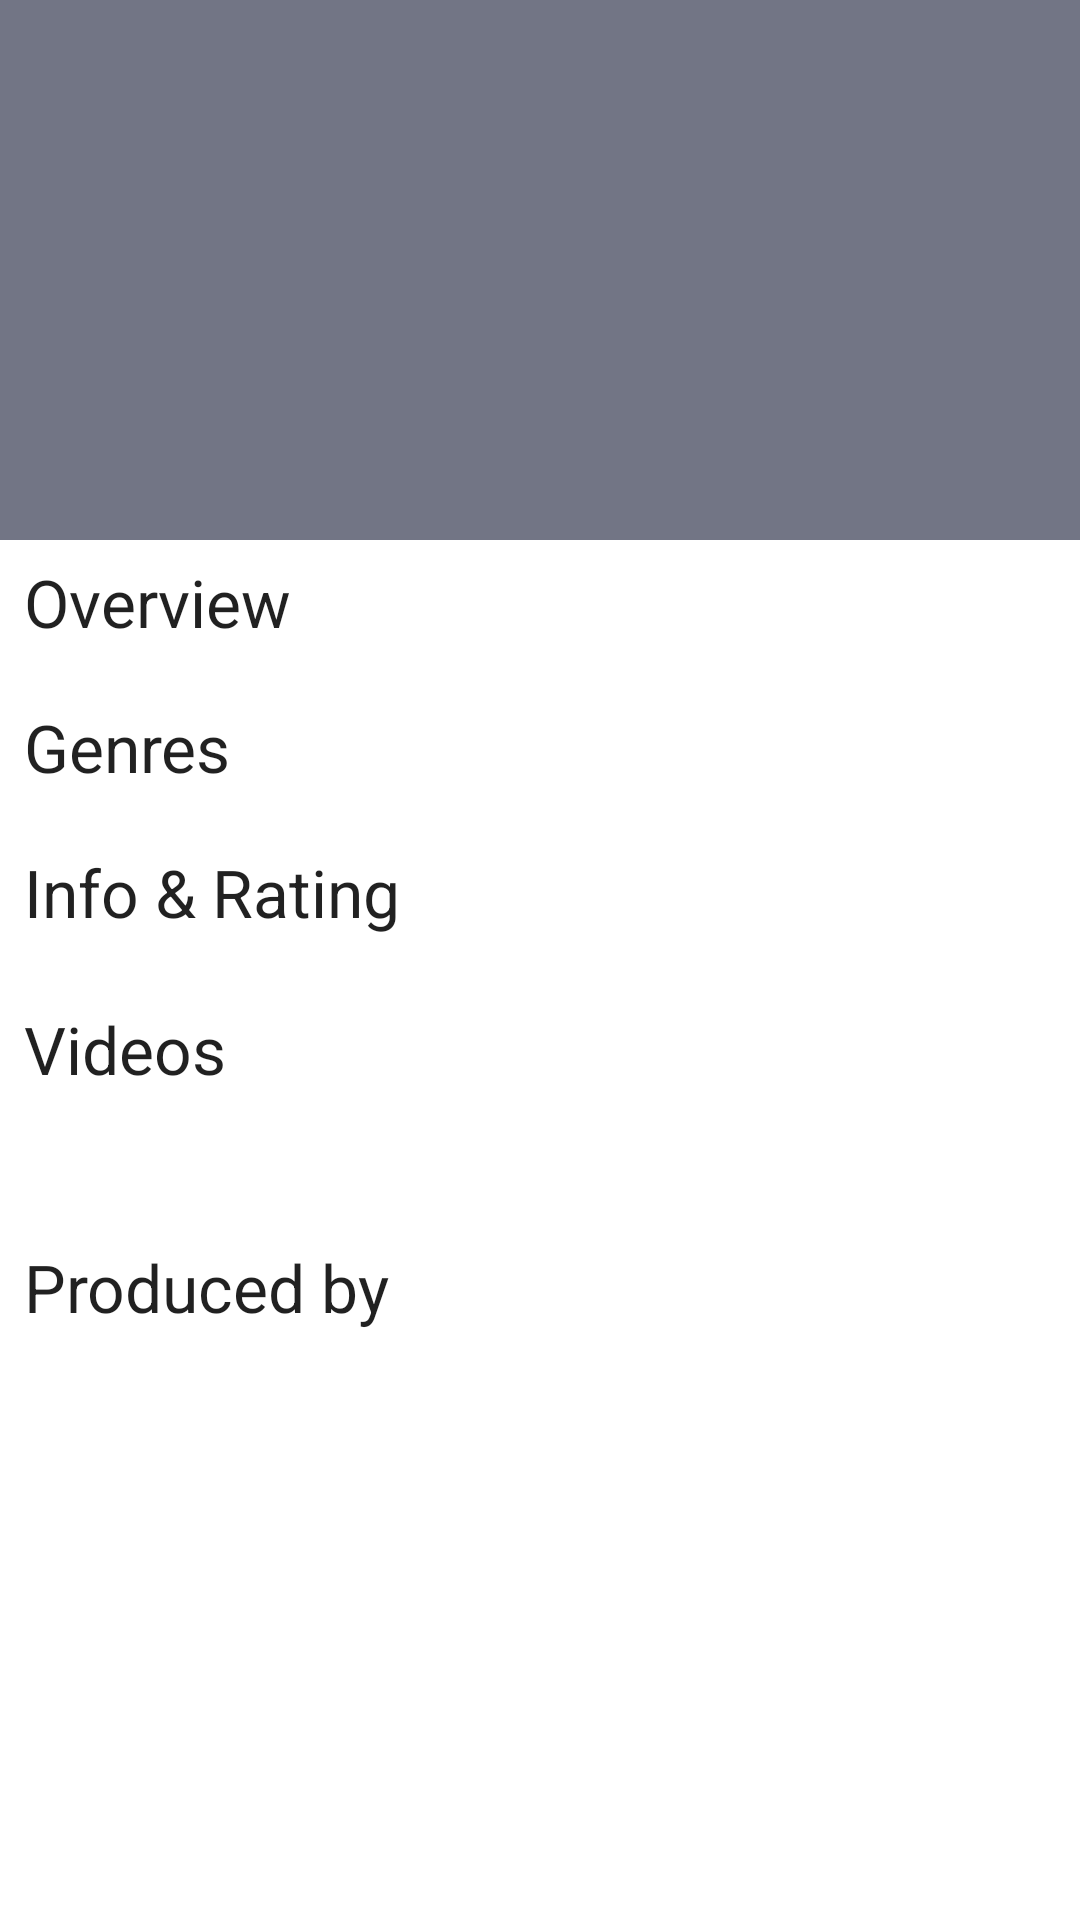

The Android layout XML behind this screen, and the referenced resources:
<!-- AndroidManifest.xml: activity theme AppTheme.NoActionAndStatusBar -->
<!-- res/layout/activity_movie_detail.xml -->
<?xml version="1.0" encoding="utf-8"?>
<androidx.coordinatorlayout.widget.CoordinatorLayout xmlns:android="http://schemas.android.com/apk/res/android"
    xmlns:app="http://schemas.android.com/apk/res-auto"
    xmlns:tools="http://schemas.android.com/tools"
    android:layout_width="match_parent"
    android:fitsSystemWindows="true"
    android:layout_height="match_parent"
    tools:context=".ui.MovieDetailActivity">

    <com.google.android.material.appbar.AppBarLayout
        android:id="@+id/app_bar"
        android:layout_width="match_parent"
        android:layout_height="180dp"
        android:fitsSystemWindows="true"
        android:theme="@style/Theme.MovieApp.AppBarOverlay">

        <com.google.android.material.appbar.CollapsingToolbarLayout
            android:layout_width="match_parent"
            android:layout_height="match_parent"
            android:fitsSystemWindows="true"
            app:contentScrim="?attr/colorPrimary"
            app:layout_scrollFlags="scroll|exitUntilCollapsed"
            app:expandedTitleGravity="bottom"
            android:theme="@style/Theme.MovieApp.AppBarOverlay">


            <ImageView
                android:id="@+id/movie_image"
                android:transitionName="mimage"
                android:layout_width="match_parent"
                android:layout_height="match_parent"
                android:fitsSystemWindows="true"
                android:scaleType="centerCrop"
                app:layout_collapseMode="parallax" />

            <View
                android:layout_width="match_parent"
                android:layout_height="match_parent"
                android:background="@drawable/content_scrim"
                android:layout_gravity="bottom"/>


            <androidx.appcompat.widget.Toolbar
                android:id="@+id/toolbar"
                android:layout_width="match_parent"
                android:layout_height="?attr/actionBarSize"
                android:background="@android:color/transparent"
                app:layout_collapseMode="pin"
                app:popupTheme="@style/Theme.MovieApp.PopupOverlay" />

        </com.google.android.material.appbar.CollapsingToolbarLayout>
    </com.google.android.material.appbar.AppBarLayout>

    <include layout="@layout/content_movie_detail" />

    <com.google.android.material.floatingactionbutton.FloatingActionButton
        android:id="@+id/fab"
        android:layout_width="wrap_content"
        android:layout_height="wrap_content"
        android:layout_gravity="bottom|end"
        android:layout_marginEnd="@dimen/fab_margin"
        android:layout_marginBottom="16dp"
        android:visibility="gone"
        app:srcCompat="@android:drawable/ic_dialog_email" />

</androidx.coordinatorlayout.widget.CoordinatorLayout>
<!-- res/layout/content_movie_detail.xml (included above) -->
<?xml version="1.0" encoding="utf-8"?>
<androidx.core.widget.NestedScrollView xmlns:android="http://schemas.android.com/apk/res/android"
    xmlns:app="http://schemas.android.com/apk/res-auto"
    xmlns:tools="http://schemas.android.com/tools"
    android:layout_width="match_parent"
    app:layout_behavior="@string/appbar_scrolling_view_behavior"
    android:layout_height="match_parent">

    <LinearLayout
        android:paddingStart="8dp"
        android:paddingEnd="8dp"
        android:layout_width="match_parent"
        android:layout_height="match_parent"
        android:orientation="vertical"
        >

        <TextView
            android:layout_width="match_parent"
            android:layout_height="wrap_content"
            android:layout_marginTop="6dp"
            android:text="@string/movie_detail_overview"
            android:textAppearance="@style/TextAppearance.AppCompat.Large" />

        <TextView
            android:id="@+id/movie_resume"
            android:layout_width="match_parent"
            android:layout_height="wrap_content"
            app:layout_constraintBottom_toBottomOf="parent"
            app:layout_constraintEnd_toEndOf="parent"
            app:layout_constraintStart_toStartOf="parent"
            app:layout_constraintTop_toTopOf="parent"
            />

        <TextView
            android:id="@+id/released_date"
            android:layout_width="match_parent"
            android:layout_height="wrap_content"
            android:text="@string/movie_detail_genres"
            android:textAppearance="@style/TextAppearance.AppCompat.Large" />

        <TextView
            android:id="@+id/movie_genres"
            android:layout_width="wrap_content"
            android:layout_height="wrap_content" />

        <TextView
            android:id="@+id/info"
            android:layout_width="match_parent"
            android:layout_height="wrap_content"
            android:text="@string/movie_detail_info"
            android:textAppearance="@style/TextAppearance.AppCompat.Large" />
        <TextView
            android:id="@+id/movie_rating"
            android:layout_width="wrap_content"
            android:layout_height="wrap_content" />
        <TextView
            android:id="@+id/videos"
            android:layout_width="match_parent"
            android:layout_height="wrap_content"
            android:layout_marginTop="4dp"
            android:text="@string/movie_detail_videos"
            android:textAppearance="@style/TextAppearance.AppCompat.Large" />

        <androidx.recyclerview.widget.RecyclerView
            android:id="@+id/videos_recycler"
            android:layout_width="match_parent"
            android:layout_height="50dp" />
        <TextView
            android:id="@+id/produced_by"
            android:layout_width="match_parent"
            android:layout_height="wrap_content"
            android:text="@string/movie_detail_produced_by"
            android:textAppearance="@style/TextAppearance.AppCompat.Large" />

        <androidx.recyclerview.widget.RecyclerView
            android:id="@+id/production_companies_recycler"
            android:layout_width="match_parent"
            android:layout_height="140dp" />
    </LinearLayout>
</androidx.core.widget.NestedScrollView>
<!-- resources referenced by this layout -->
<resources>
  <string name="movie_detail_genres">Genres</string>
  <string name="movie_detail_info">Info &amp; Rating</string>
  <string name="movie_detail_overview">Overview</string>
  <string name="movie_detail_produced_by">Produced by</string>
  <string name="movie_detail_videos">Videos</string>
  <style name="Theme.MovieApp.AppBarOverlay" parent="ThemeOverlay.AppCompat.Dark.ActionBar" />
  <style name="Theme.MovieApp.PopupOverlay" parent="ThemeOverlay.AppCompat.Light" />
  <style name="AppTheme.NoActionAndStatusBar" parent="Theme.MovieApp.NoActionBar">
          <item name="android:windowContentTransitions">true</item>
          <item name="android:windowTranslucentStatus" tools:targetApi="kitkat">true</item>
      </style>
  <style name="Theme.MovieApp.NoActionBar">
          <item name="android:windowContentTransitions">true</item>
          <item name="windowActionBar">false</item>
          <item name="windowNoTitle">true</item>
      </style>
</resources>
